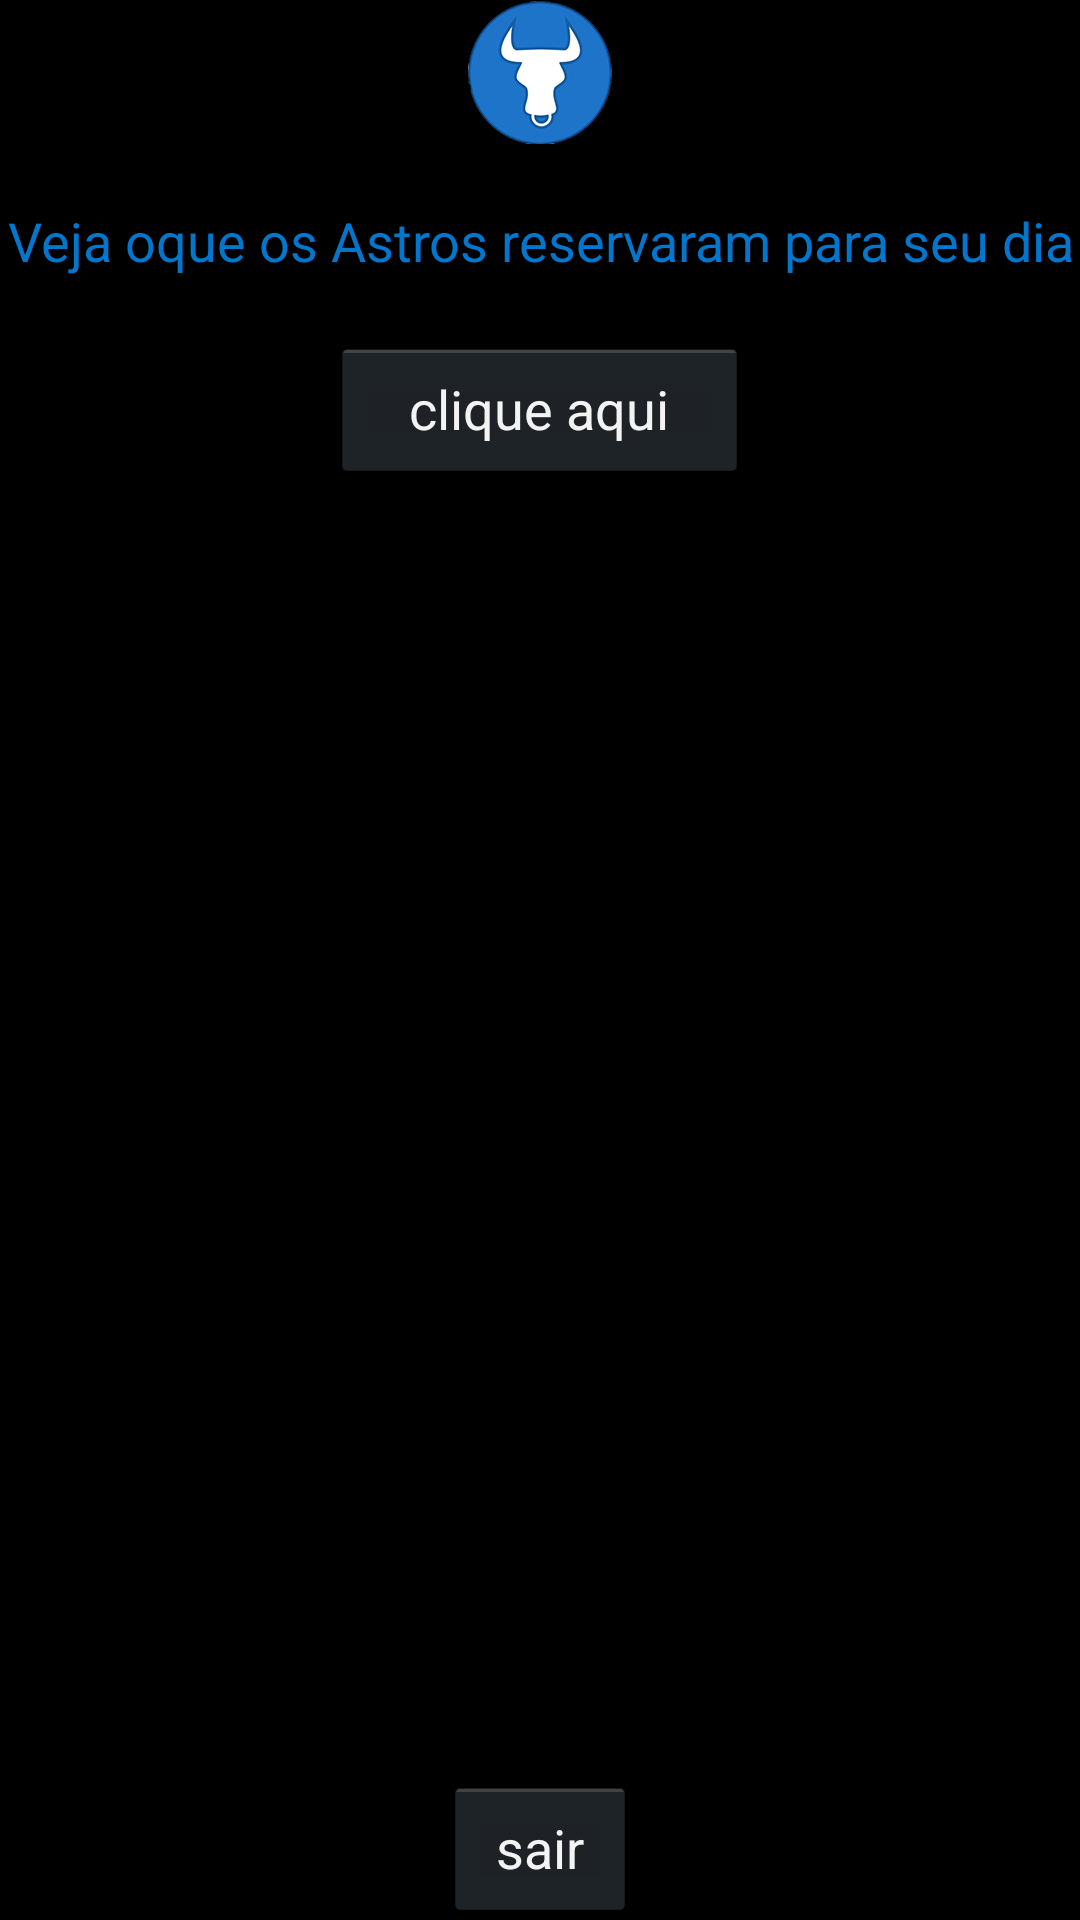

Reconstruct the res/layout file that produces this screen, plus the resources it refers to.
<!-- AndroidManifest.xml: application theme AppTheme -->
<!-- res/layout/activity_segunda.xml -->
<LinearLayout xmlns:android="http://schemas.android.com/apk/res/android"
    xmlns:tools="http://schemas.android.com/tools"
    android:id="@+id/LinearLayout1"
    android:layout_width="match_parent"
    android:layout_height="match_parent"
    android:orientation="vertical"
    android:gravity="center"
    android:paddingBottom="@dimen/activity_vertical_margin"
    android:paddingLeft="@dimen/activity_horizontal_margin"
    android:paddingRight="@dimen/activity_horizontal_margin"
    android:paddingTop="@dimen/activity_vertical_margin"
    tools:context=".SegundaActivity" >
    
     <ImageView
       android:id="@+id/imageView1"
       android:layout_width="match_parent"
       android:layout_height="wrap_content"
       android:src="@drawable/ic_launcher" />
     
    <TextView
        android:id="@+id/titlevertextView"
        android:layout_width="match_parent"
        android:layout_height="wrap_content"
        android:gravity="center"
        android:paddingBottom="20dp"
        android:paddingTop="20dp"
        android:text="@string/titlevertextView"
        android:textAppearance="?android:attr/textAppearanceMedium"
        android:textColor="#0077cc"
        android:typeface="sans" />

    <Button
        android:id="@+id/versotebtn"
        android:layout_width="139dp"
        android:layout_height="wrap_content"
        android:gravity="center"
        android:onClick="baixarImagem"
        android:text="@string/versotebtn" />

    <ImageView
        android:id="@+id/imageView"
        android:layout_width="match_parent"
        android:layout_height="wrap_content"
        android:layout_marginBottom="10dp"
        android:layout_marginTop="10dp"
        android:layout_weight="0.38"
        android:paddingBottom="30dp"
        android:paddingTop="30dp" />

    <Button
        android:id="@+id/btnSair"        
        android:layout_width="wrap_content"
        android:layout_height="wrap_content"       
        android:text="@string/sair"  />

</LinearLayout>
<!-- resources referenced by this layout -->
<resources>
  <!-- drawable ic_launcher: png bitmap (drawable-hdpi, 10006 bytes) -->
  <string name="sair">sair</string>
  <string name="titlevertextView">Veja oque os Astros reservaram para seu dia</string>
  <string name="versotebtn">clique aqui</string>
  <style name="AppTheme" parent="android:Theme.Holo">
          
      </style>
</resources>
